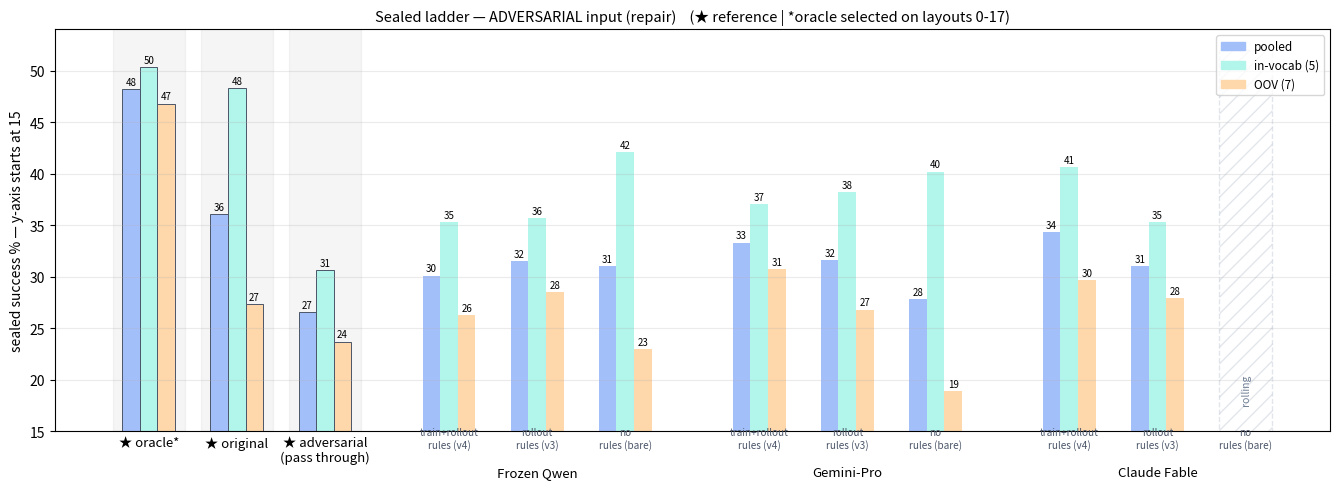

Source code (Python): (Note: this script raises an exception after producing the figure.)
#!/usr/bin/env python3
"""Sealed ladders, one chart per condition, vertical bars, each treatment shown
as a pooled / in-vocab / OOV triplet. References (oracle / original /
adversarial passthrough) lead; then one cluster per model. Nominal chart has no
bare slots (user: originals ARE the human baseline). Strata values from the
sealed per-task tables (audit stratification; 5 in-vocab / 7 OOV tasks)."""
import matplotlib

matplotlib.use("Agg")
import matplotlib.pyplot as plt

# (pooled, in_vocab, oov)
REFS = [("oracle*", (48.2, 50.3, 46.8)), ("original", (36.1, 48.3, 27.3)),
        ("adversarial\n(pass through)", (26.6, 30.6, 23.7))]

DATA = {
    "adversarial": {
        "roles": ["train+rollout rules (v4)", "rollout rules (v3)", "no rules (bare)"],
        "models": {
            "Frozen Qwen": [(30.1, 35.3, 26.3), (31.5, 35.7, 28.5), (31.0, 42.1, 23.0)],
            "Gemini-Pro": [(33.3, 37.0, 30.7), (31.6, 38.2, 26.8), (27.8, 40.2, 18.9)],
            "Claude Fable": [(34.3, 40.6, 29.7), (31.0, 35.3, 27.9), None],
        },
        "pending": {("Claude Fable", 2): "rolling"},
    },
    "nominal": {
        "roles": ["train+rollout rules (v4)", "rollout rules (v3)"],
        "models": {
            "Frozen Qwen": [(27.8, 34.9, 22.7), None],
            "Gemini-Pro": [(37.2, 46.0, 30.9), (34.8, 42.1, 29.6)],
            "Claude Fable": [(37.7, 47.6, 30.7), None],
        },
        "pending": {},
    },
}
STRATA = [("pooled", "#a3bffa"), ("in-vocab (5)", "#b2f5ea"), ("OOV (7)", "#fed7aa")]
W = 0.27

for cond, spec in DATA.items():
    fig, ax = plt.subplots(figsize=(13.5, 5.0))
    x = 0.0
    ticks, ticklabels = [], []
    def triplet(x0, vals, ref=False):
        for j, ((sname, col), v) in enumerate(zip(STRATA, vals if isinstance(vals, tuple) else [])):
            pass
    for name, vals in REFS:
        for j, ((sname, col), v) in enumerate(zip(STRATA, vals)):
            ax.bar(x + (j - 1) * W, v, W, color=col,
                   edgecolor="#4a5568", lw=0.7)
            ax.text(x + (j - 1) * W, v + 0.4, f"{v:.0f}", ha="center", fontsize=7)
        ax.axvspan(x - 0.55, x + 0.55, color="#000000", alpha=0.04, zorder=0)
        ticks.append(x)
        ticklabels.append("★ " + name)
        x += 1.35
    x += 0.55
    for model, cells in spec["models"].items():
        cxs = []
        for i, cell in enumerate(cells):
            if cell is None:
                ax.bar(x, 52, 3 * W, color="none", edgecolor="#a0aec0", ls="--",
                       lw=1.0, hatch="//", alpha=0.30)
                note = spec["pending"].get((model, i), "not yet run")
                ax.text(x, 17.5, note, ha="center", va="bottom", fontsize=7.5,
                        color="#718096", style="italic", rotation=90)
            else:
                for j, ((sname, col), v) in enumerate(zip(STRATA, cell)):
                    ax.bar(x + (j - 1) * W, v, W, color=col)
                    ax.text(x + (j - 1) * W, v + 0.4, f"{v:.0f}", ha="center", fontsize=7)
            role = spec["roles"][i]
            ax.text(x, 15.4, role.replace(" rules", "\nrules"), ha="center", va="top",
                    fontsize=7.2, color="#4a5568")
            cxs.append(x)
            x += 1.35
        ticks.append(sum(cxs) / len(cxs))
        ticklabels.append("\n\n" + model)
        x += 0.7
    handles = [plt.Rectangle((0, 0), 1, 1, color=c) for _, c in STRATA]
    ax.legend(handles, [s for s, _ in STRATA], fontsize=8.5, loc="upper right")
    ax.set_xticks(ticks)
    ax.set_xticklabels(ticklabels, fontsize=9.5)
    ax.tick_params(axis="x", length=0)
    ax.set_ylabel("sealed success % — y-axis starts at 15")
    ax.set_ylim(15, 54)
    ax.grid(axis="y", alpha=0.25)
    title_cond = ("ADVERSARIAL input (repair)" if cond == "adversarial"
                  else "ORIGINAL input (polish) — originals reference = the human phrasing")
    ax.set_title(f"Sealed ladder — {title_cond}    (★ reference | *oracle selected on layouts 0-17)",
                 fontsize=10.5)
    fig.tight_layout()
    out = f"results/charts/sealed_ladder_{cond}.png"
    fig.savefig(out, dpi=140, bbox_inches="tight", pad_inches=0.25)
    print("chart ->", out)
